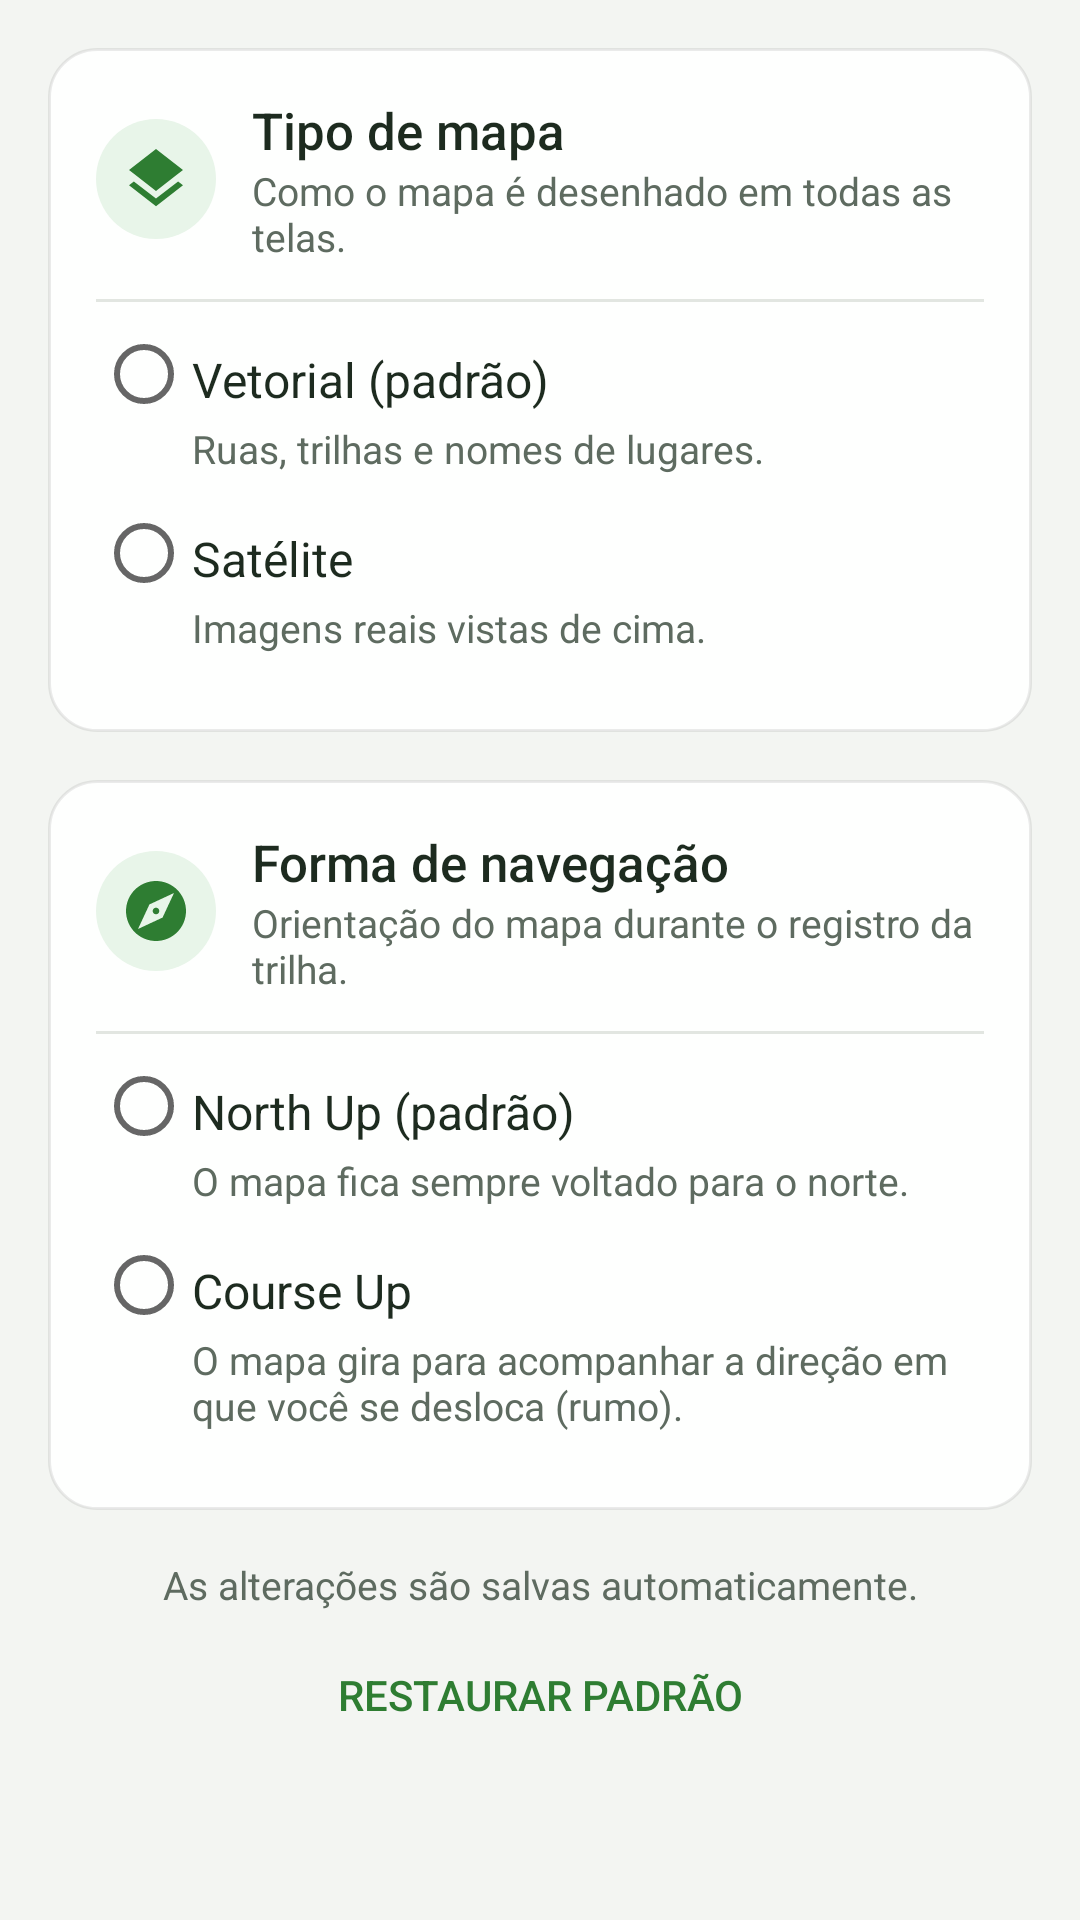

Reconstruct the res/layout file that produces this screen, plus the resources it refers to.
<!-- AndroidManifest.xml: application theme AppTheme -->
<!-- res/layout/activity_configuracao.xml -->
<?xml version="1.0" encoding="utf-8"?>
<ScrollView xmlns:android="http://schemas.android.com/apk/res/android"
    android:layout_width="match_parent"
    android:layout_height="match_parent">

    <LinearLayout
        android:id="@+id/conteudo_configuracao"
        android:layout_width="match_parent"
        android:layout_height="wrap_content"
        android:orientation="vertical"
        android:padding="16dp">

        
        <LinearLayout
            android:layout_width="match_parent"
            android:layout_height="wrap_content"
            android:background="@drawable/bg_painel"
            android:orientation="vertical"
            android:padding="16dp">

            <LinearLayout
                android:layout_width="match_parent"
                android:layout_height="wrap_content"
                android:gravity="center_vertical"
                android:orientation="horizontal">

                <ImageView
                    android:layout_width="40dp"
                    android:layout_height="40dp"
                    android:background="@drawable/bg_icone_verde"
                    android:contentDescription="@null"
                    android:padding="8dp"
                    android:src="@drawable/ic_camadas" />

                <LinearLayout
                    android:layout_width="0dp"
                    android:layout_height="wrap_content"
                    android:layout_marginStart="12dp"
                    android:layout_weight="1"
                    android:orientation="vertical">

                    <TextView
                        style="@style/Texto.Titulo"
                        android:layout_width="wrap_content"
                        android:layout_height="wrap_content"
                        android:text="@string/secao_tipo_mapa" />

                    <TextView
                        style="@style/Texto.Descricao"
                        android:layout_width="wrap_content"
                        android:layout_height="wrap_content"
                        android:text="@string/secao_tipo_mapa_descricao"
                        android:textSize="13sp" />
                </LinearLayout>
            </LinearLayout>

            <View
                android:layout_width="match_parent"
                android:layout_height="1dp"
                android:layout_marginBottom="8dp"
                android:layout_marginTop="12dp"
                android:background="@color/divisor" />

            <RadioGroup
                android:id="@+id/grupo_tipo_mapa"
                android:layout_width="match_parent"
                android:layout_height="wrap_content"
                android:orientation="vertical">

                <RadioButton
                    android:id="@+id/opcao_vetorial"
                    style="@style/OpcaoRadio"
                    android:text="@string/mapa_vetorial" />

                <TextView
                    style="@style/OpcaoRadio.Descricao"
                    android:layout_width="match_parent"
                    android:layout_height="wrap_content"
                    android:text="@string/mapa_vetorial_descricao" />

                <RadioButton
                    android:id="@+id/opcao_satelite"
                    style="@style/OpcaoRadio"
                    android:text="@string/mapa_satelite" />

                <TextView
                    style="@style/OpcaoRadio.Descricao"
                    android:layout_width="match_parent"
                    android:layout_height="wrap_content"
                    android:text="@string/mapa_satelite_descricao" />
            </RadioGroup>
        </LinearLayout>

        
        <LinearLayout
            android:layout_width="match_parent"
            android:layout_height="wrap_content"
            android:layout_marginTop="16dp"
            android:background="@drawable/bg_painel"
            android:orientation="vertical"
            android:padding="16dp">

            <LinearLayout
                android:layout_width="match_parent"
                android:layout_height="wrap_content"
                android:gravity="center_vertical"
                android:orientation="horizontal">

                <ImageView
                    android:layout_width="40dp"
                    android:layout_height="40dp"
                    android:background="@drawable/bg_icone_verde"
                    android:contentDescription="@null"
                    android:padding="8dp"
                    android:src="@drawable/ic_bussola" />

                <LinearLayout
                    android:layout_width="0dp"
                    android:layout_height="wrap_content"
                    android:layout_marginStart="12dp"
                    android:layout_weight="1"
                    android:orientation="vertical">

                    <TextView
                        style="@style/Texto.Titulo"
                        android:layout_width="wrap_content"
                        android:layout_height="wrap_content"
                        android:text="@string/secao_navegacao" />

                    <TextView
                        style="@style/Texto.Descricao"
                        android:layout_width="wrap_content"
                        android:layout_height="wrap_content"
                        android:text="@string/secao_navegacao_descricao"
                        android:textSize="13sp" />
                </LinearLayout>
            </LinearLayout>

            <View
                android:layout_width="match_parent"
                android:layout_height="1dp"
                android:layout_marginBottom="8dp"
                android:layout_marginTop="12dp"
                android:background="@color/divisor" />

            <RadioGroup
                android:id="@+id/grupo_navegacao"
                android:layout_width="match_parent"
                android:layout_height="wrap_content"
                android:orientation="vertical">

                <RadioButton
                    android:id="@+id/opcao_north_up"
                    style="@style/OpcaoRadio"
                    android:text="@string/navegacao_north_up_opcao" />

                <TextView
                    style="@style/OpcaoRadio.Descricao"
                    android:layout_width="match_parent"
                    android:layout_height="wrap_content"
                    android:text="@string/navegacao_north_up_descricao" />

                <RadioButton
                    android:id="@+id/opcao_course_up"
                    style="@style/OpcaoRadio"
                    android:text="@string/navegacao_course_up" />

                <TextView
                    style="@style/OpcaoRadio.Descricao"
                    android:layout_width="match_parent"
                    android:layout_height="wrap_content"
                    android:text="@string/navegacao_course_up_descricao" />
            </RadioGroup>
        </LinearLayout>

        <TextView
            style="@style/Texto.Descricao"
            android:layout_width="match_parent"
            android:layout_height="wrap_content"
            android:layout_marginTop="16dp"
            android:gravity="center"
            android:text="@string/configuracao_automatica"
            android:textSize="13sp" />

        <Button
            android:id="@+id/btn_restaurar_padrao"
            style="?android:attr/borderlessButtonStyle"
            android:layout_width="wrap_content"
            android:layout_height="wrap_content"
            android:layout_gravity="center_horizontal"
            android:layout_marginTop="4dp"
            android:text="@string/restaurar_padrao"
            android:textColor="@color/primaria" />
    </LinearLayout>
</ScrollView>
<!-- resources referenced by this layout -->
<resources>
  <color name="divisor">#E2E6E1</color>
  <color name="primaria">#2E7D32</color>
  <!-- drawable bg_icone_verde (drawable) -->
  <?xml version="1.0" encoding="utf-8"?>
  <shape xmlns:android="http://schemas.android.com/apk/res/android"
      android:shape="oval">
      <solid android:color="@color/primaria_clara" />
  </shape>
  <!-- drawable bg_painel (drawable) -->
  <?xml version="1.0" encoding="utf-8"?>
  <shape xmlns:android="http://schemas.android.com/apk/res/android"
      android:shape="rectangle">
      <solid android:color="@color/painel_fundo" />
      <corners android:radius="@dimen/raio_cartao" />
      <stroke android:width="1dp" android:color="#14000000" />
  </shape>
  <string name="configuracao_automatica">As alterações são salvas automaticamente.</string>
  <string name="mapa_satelite">Satélite</string>
  <string name="mapa_satelite_descricao">Imagens reais vistas de cima.</string>
  <string name="mapa_vetorial">Vetorial (padrão)</string>
  <string name="mapa_vetorial_descricao">Ruas, trilhas e nomes de lugares.</string>
  <string name="navegacao_course_up">Course Up</string>
  <string name="navegacao_course_up_descricao">O mapa gira para acompanhar a direção em que você se desloca (rumo).</string>
  <string name="navegacao_north_up_descricao">O mapa fica sempre voltado para o norte.</string>
  <string name="navegacao_north_up_opcao">North Up (padrão)</string>
  <string name="restaurar_padrao">Restaurar padrão</string>
  <string name="secao_navegacao">Forma de navegação</string>
  <string name="secao_navegacao_descricao">Orientação do mapa durante o registro da trilha.</string>
  <string name="secao_tipo_mapa">Tipo de mapa</string>
  <string name="secao_tipo_mapa_descricao">Como o mapa é desenhado em todas as telas.</string>
  <style name="OpcaoRadio">
          <item name="android:layout_width">match_parent</item>
          <item name="android:layout_height">wrap_content</item>
          <item name="android:textSize">16sp</item>
          <item name="android:textColor">@color/texto_primario</item>
          <item name="android:paddingTop">6dp</item>
          <item name="android:paddingBottom">2dp</item>
      </style>
  <style name="OpcaoRadio.Descricao">
          <item name="android:textSize">13sp</item>
          <item name="android:textColor">@color/texto_secundario</item>
          <item name="android:paddingTop">0dp</item>
          <item name="android:paddingBottom">10dp</item>
          <item name="android:paddingStart">32dp</item>
      </style>
  <style name="Texto.Descricao">
          <item name="android:textSize">14sp</item>
          <item name="android:textColor">@color/texto_secundario</item>
      </style>
  <style name="Texto.Titulo">
          <item name="android:textSize">17sp</item>
          <item name="android:textColor">@color/texto_primario</item>
          <item name="android:fontFamily">sans-serif-medium</item>
      </style>
  <style name="AppTheme" parent="android:Theme.Holo.Light.DarkActionBar">
          <item name="android:actionBarStyle">@style/AppTheme.ActionBar</item>
          <item name="android:windowBackground">@color/fundo</item>
          <item name="android:textColorPrimary">@color/texto_primario</item>
      </style>
  <color name="primaria_clara">#E8F5E9</color>
  <color name="painel_fundo">#F5FFFFFF</color>
  <dimen name="raio_cartao">16dp</dimen>
  <color name="texto_primario">#1D2B1F</color>
  <color name="texto_secundario">#5E6B60</color>
  <style name="AppTheme.ActionBar" parent="android:Widget.Holo.Light.ActionBar.Solid.Inverse">
          <item name="android:background">@color/primaria</item>
      </style>
  <color name="fundo">#F3F5F2</color>
</resources>
